3-way image classification set "dataset" from GitHub (AicoSchreurs/street-type-classification-yolov8); label vocabulary: fietsstraat, rural road, snelweg.

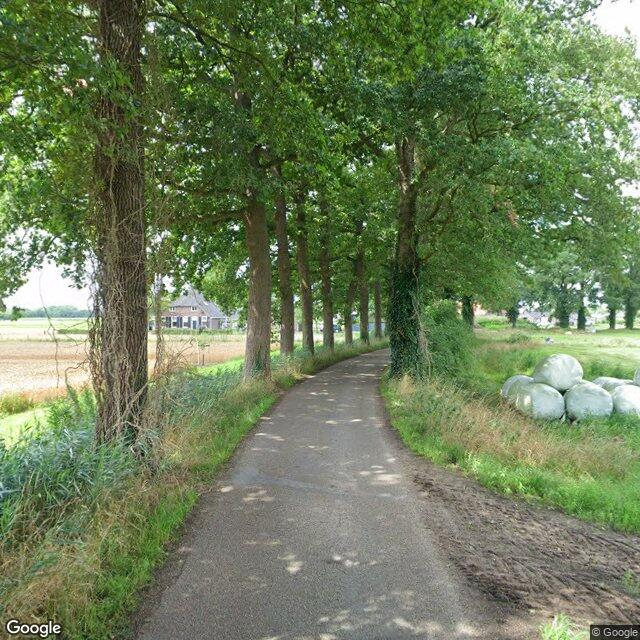
Label: rural road

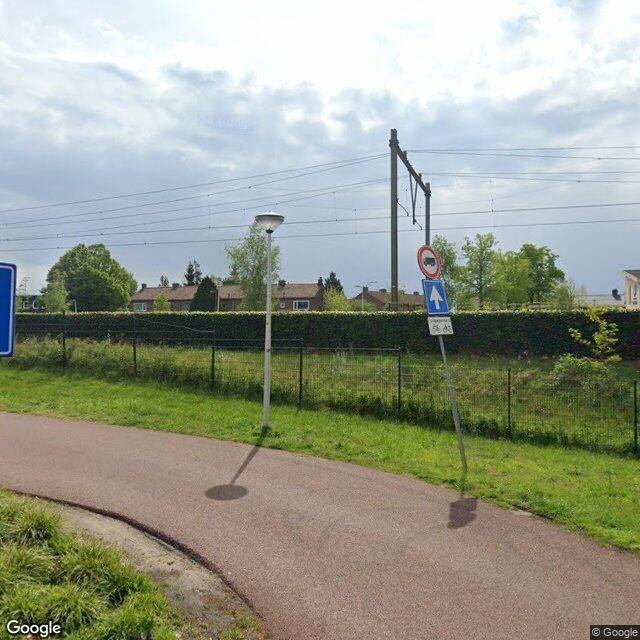
Label: fietsstraat

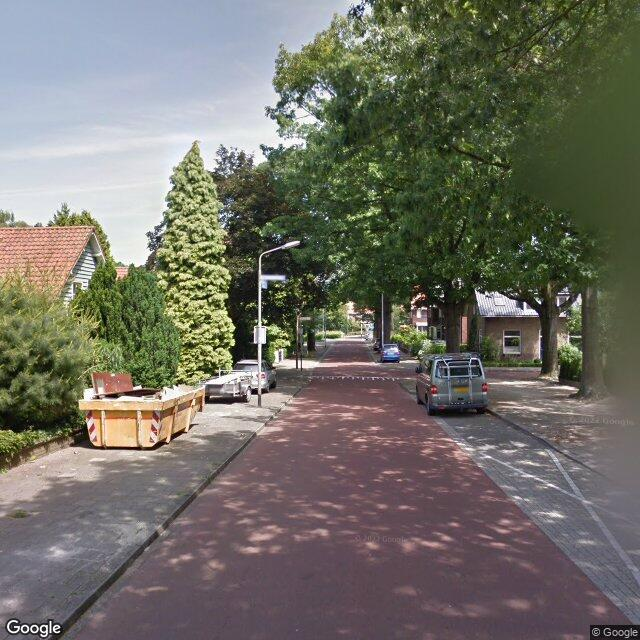
Label: fietsstraat

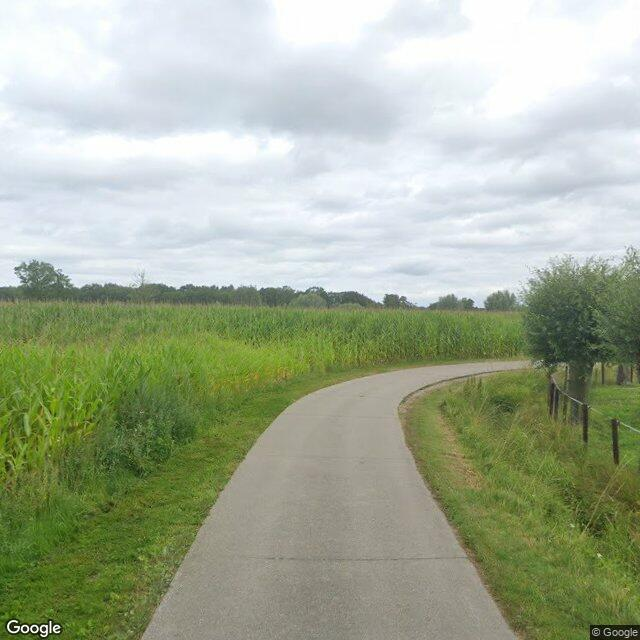
Label: rural road

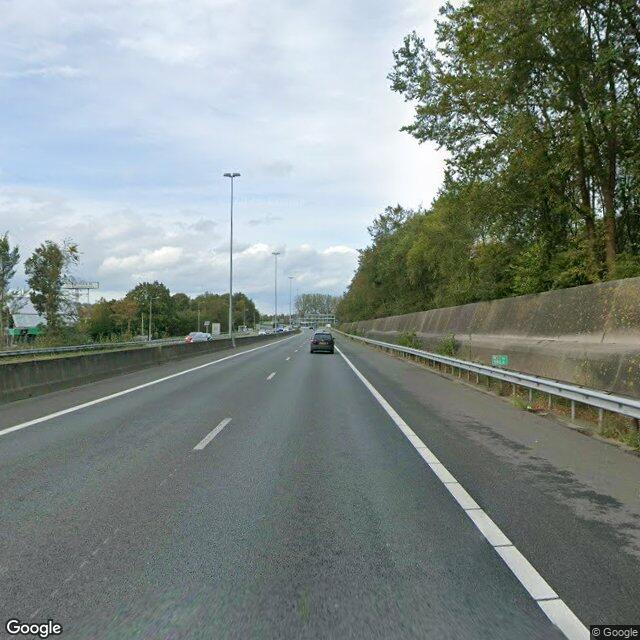
Label: snelweg

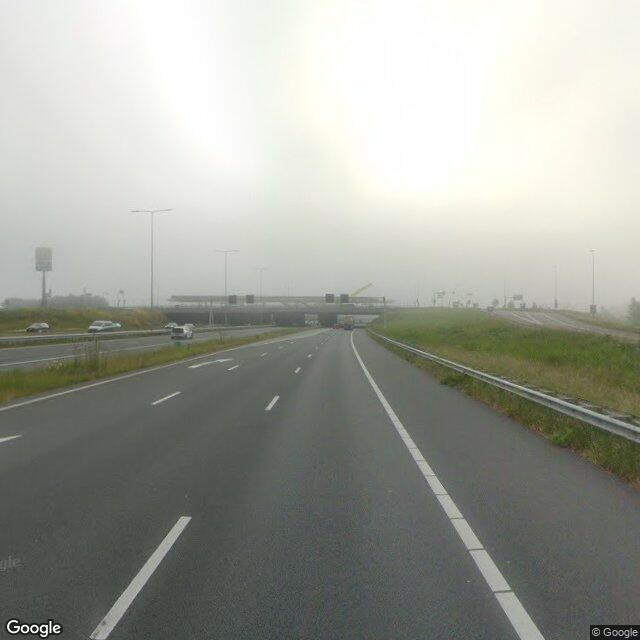
Label: snelweg
